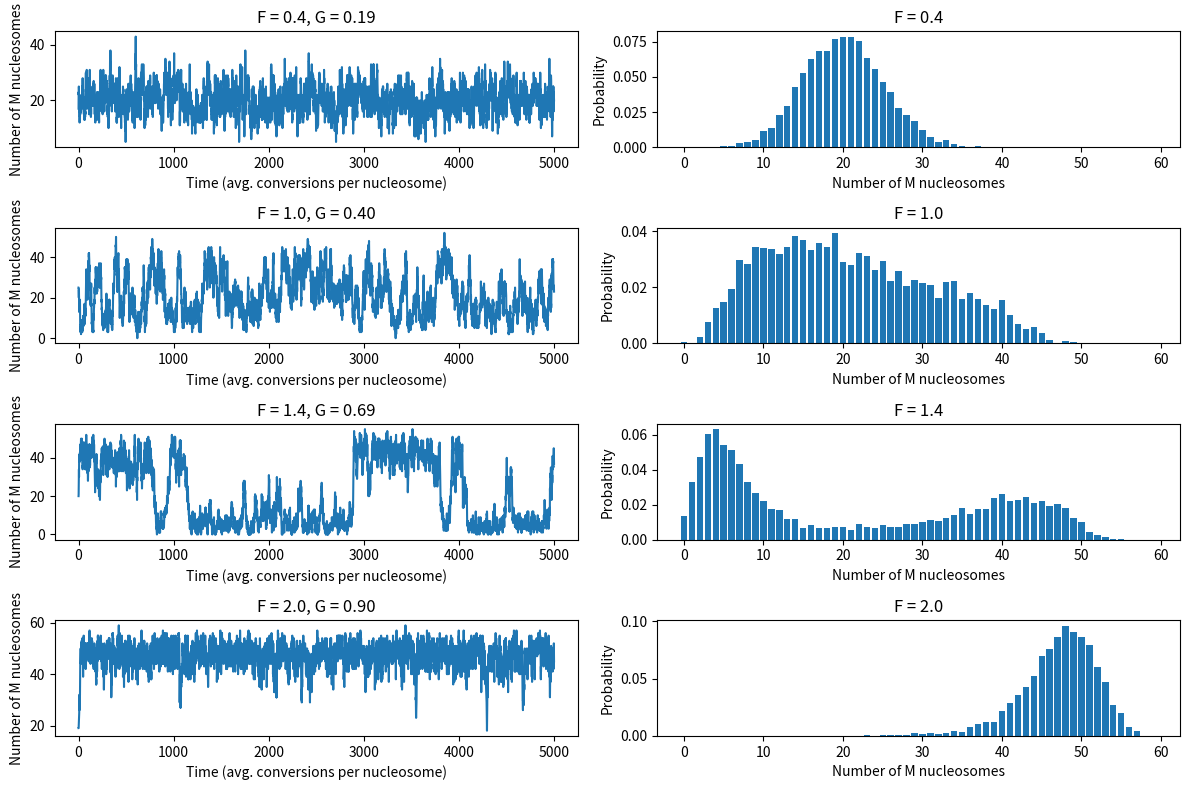

Generate this figure with matplotlib:
import numpy as np
import matplotlib.pyplot as plt

# ------------------------------------------------------------
# Parameters
# ------------------------------------------------------------
N = 60                             # Total number of nucleosomes
F_values = [0.4, 1.0, 1.4, 2.0]    # Feedback-to-noise ratios (F)
Tmax = 5000 * N                    # Total number of simulation steps
Teq = 10                           # Initial equilibrium steps before recording begins

# Nucleosome states
A, U, M = 0, 1, 2 # A = acetylated, U = unmodified, M = methylated

# ------------------------------------------------------------
# Step Function: Implements state change per time step
# ------------------------------------------------------------
def step(state, F):
    alpha = F / (F + 1) # Probability of recruited (feedback-driven) conversion
    n1 = np.random.randint(N) # Randomly selected nucleosome

    if np.random.rand() < alpha:
        # Recruited conversion
        n2 = np.random.randint(N)
        if state[n2] == M:
            if state[n1] == A:
                state[n1] = U
            elif state[n1] == U:
                state[n1] = M
        elif state[n2] == A:
            if state[n1] == M:
                state[n1] = U
            elif state[n1] == U:
                state[n1] = A
    else:
        # Noisy conversion (random flipping between states)
        r = np.random.rand()
        if state[n1] == A:
            if r < 1/3:
                state[n1] = U
        elif state[n1] == U:
            if r < 1/3:
                state[n1] = A
            elif r < 2/3:
                state[n1] = M
            else:
                state[n1] = U
        elif state[n1] == M:
            if r < 1/3:
                state[n1] = U
    return state

# ------------------------------------------------------------
# Simulation and Plotting
# ------------------------------------------------------------
fig, axs = plt.subplots(len(F_values), 2, figsize=(12, 8))
G_value = []

for idx, F in enumerate(F_values):
    # Initialize nucleosome states randomly
    state = np.random.choice([A, M, U], size=N)

    # Initial equilibration steps (optional but realistic)
    for t in range(Teq):
        state = step(state, F)

    # Initialize record-keeping variables
    M_counts = []
    A_counts = []
    U_counts = []
    G_record = [] # G = |M - A| / (M + A)
    time = []
    t = 0

    # Main simulation loop
    for i in range(Tmax):
        state = step(state, F)
        t += 1 / N # Normalize time by number of nucleosomes

        # Record data every N steps
        if i % N == 0:
            M1 = np.sum(state == M)
            A_count = np.sum(state == A)
            U_count = np.sum(state == U)

            if M1 + A_count > 0:
                G_record.append(np.abs(M1 - A_count) / (M1 + A_count))

            M_counts.append(M1)
            A_counts.append(A_count)
            U_counts.append(U_count)
            time.append(t)

    # Compute averages and asymmetry G
    avg_M = np.mean(M_counts)
    avg_A = np.mean(A_counts)
    avg_U = np.mean(U_counts)
    G = np.mean(G_record)
    G_value.append(G)

    # Display summary for current F
    print(f"F = {F}, G = {G:.2f}, M = {avg_M:.2f}, A = {avg_A:.2f}, U = {avg_U:.2f}")

    # -----------------------------
    # Plot 1: Methylated count vs Time
    # -----------------------------
    axs[idx, 0].plot(time, M_counts)
    axs[idx, 0].set_title(f"F = {F}, G = {G:.2f}")
    axs[idx, 0].set_xlabel("Time (avg. conversions per nucleosome)")
    axs[idx, 0].set_ylabel("Number of M nucleosomes")

    # -----------------------------
    # Plot 2: Histogram of P(M)
    # -----------------------------
    axs[idx, 1].hist(M_counts, bins=np.arange(0, N + 1), density=True, align='left', rwidth=0.8)
    axs[idx, 1].set_title(f"F = {F}")
    axs[idx, 1].set_xlabel("Number of M nucleosomes")
    axs[idx, 1].set_ylabel("Probability")

# Format all plots nicely
plt.tight_layout()
plt.show()

# Display alpha values for clarity
for F in F_values:
    alpha = F / (F + 1)
    print(f"F = {F}, alpha = {alpha:.2f}")